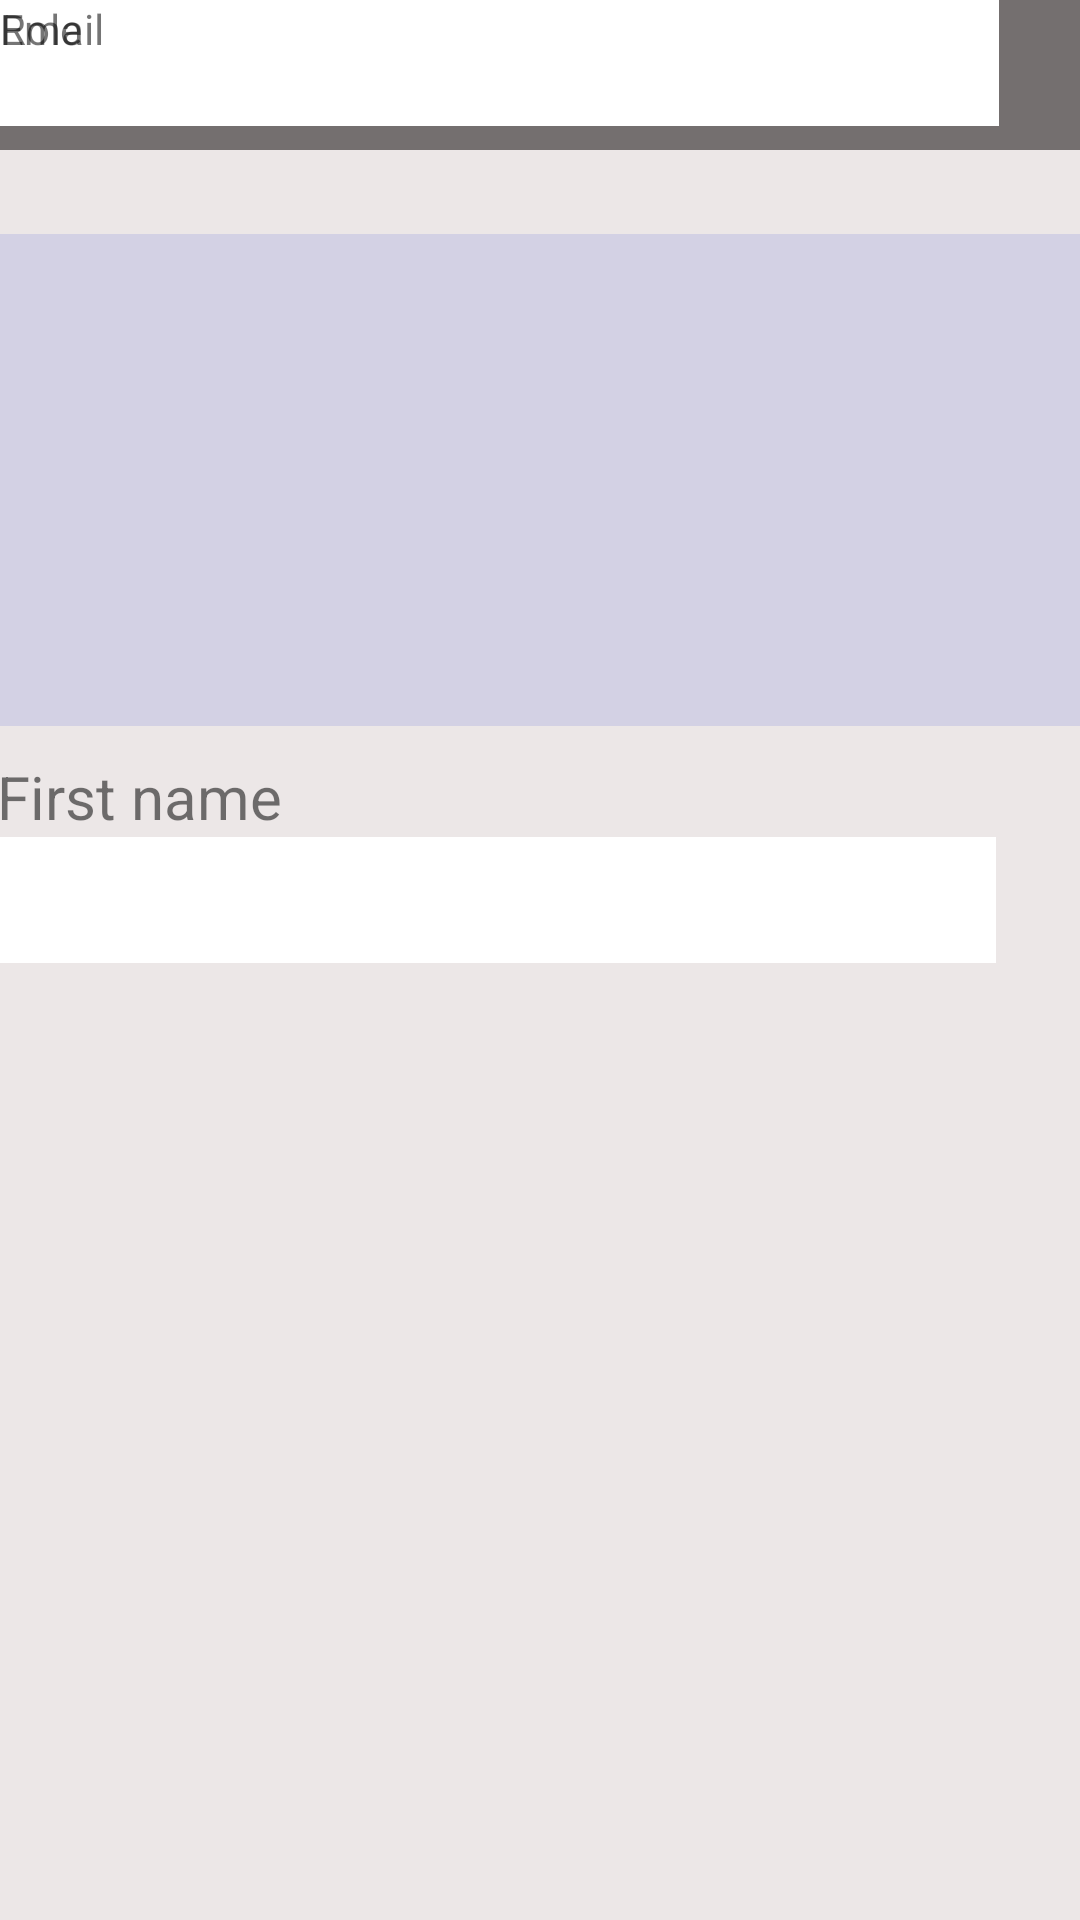

Produce the Android XML layout that renders to this screen, including the resource entries it uses.
<!-- AndroidManifest.xml: application theme Theme.FinalAttempt -->
<!-- res/layout/activity_view_and_edit_employee_details_admin.xml -->
<?xml version="1.0" encoding="utf-8"?>
<androidx.constraintlayout.widget.ConstraintLayout xmlns:android="http://schemas.android.com/apk/res/android"
    xmlns:app="http://schemas.android.com/apk/res-auto"
    xmlns:tools="http://schemas.android.com/tools"
    android:id="@+id/main"
    android:layout_width="match_parent"
    android:layout_height="match_parent"
    tools:context=".ViewAndEditEmployeeDetailsAdmin"
    android:background="@color/StandardBackGround">
    <TextView
        android:id="@+id/textView21"
        android:layout_width="match_parent"
        android:layout_height="50dp"
        android:background="@drawable/box"
        app:layout_constraintEnd_toEndOf="parent"
        app:layout_constraintStart_toStartOf="parent"
        app:layout_constraintTop_toTopOf="parent" />

    <TextView
        android:id="@+id/EmployeeIntro"
        android:layout_width="363dp"
        android:layout_height="164dp"
        android:layout_marginTop="28dp"
        android:textSize="25sp"
        android:background="@color/SecondaryBackGroundColour"
        app:layout_constraintEnd_toEndOf="parent"
        app:layout_constraintStart_toStartOf="parent"
        app:layout_constraintTop_toBottomOf="@+id/textView21" />

    <TextView
        android:id="@+id/textView67"
        android:layout_width="wrap_content"
        android:layout_height="wrap_content"
        android:text="First name"
        android:paddingTop="10dp"
        android:textSize="20sp"
        app:layout_constraintStart_toStartOf="@+id/EmployeeIntro"
        app:layout_constraintTop_toBottomOf="@+id/EmployeeIntro" />

    <TextView
        android:id="@+id/textView69"
        android:layout_width="wrap_content"
        android:layout_height="wrap_content"
        android:text="Last name: "
        tools:layout_editor_absoluteX="40dp"
        tools:layout_editor_absoluteY="358dp" />

    <TextView
        android:id="@+id/textView70"
        android:layout_width="wrap_content"
        android:layout_height="wrap_content"
        android:text="Hiring Date"
        tools:layout_editor_absoluteX="38dp"
        tools:layout_editor_absoluteY="455dp" />

    <TextView
        android:id="@+id/textView71"
        android:layout_width="333dp"
        android:layout_height="42dp"
        android:background="@color/white"
        tools:layout_editor_absoluteX="38dp"
        tools:layout_editor_absoluteY="308dp" />

    <TextView
        android:id="@+id/textView94"
        android:layout_width="333dp"
        android:layout_height="42dp"
        android:background="@color/white"
        tools:layout_editor_absoluteX="38dp"
        tools:layout_editor_absoluteY="392dp" />

    <TextView
        android:id="@+id/textView100"
        android:layout_width="333dp"
        android:layout_height="42dp"
        android:background="@color/white"
        tools:layout_editor_absoluteX="38dp"
        tools:layout_editor_absoluteY="489dp" />

    <TextView
        android:id="@+id/textView97"
        android:layout_width="333dp"
        android:layout_height="42dp"
        android:paddingTop="5dp"
        android:background="@color/white"
        app:layout_constraintStart_toStartOf="@+id/textView67"
        app:layout_constraintTop_toBottomOf="@+id/textView67" />

    <TextView
        android:id="@+id/textView106"
        android:layout_width="wrap_content"
        android:layout_height="wrap_content"
        android:text="Email"
        tools:layout_editor_absoluteX="40dp"
        tools:layout_editor_absoluteY="553dp" />

    <TextView
        android:id="@+id/textView107"
        android:layout_width="wrap_content"
        android:layout_height="wrap_content"
        android:text="Role"
        tools:layout_editor_absoluteX="36dp"
        tools:layout_editor_absoluteY="640dp" />

</androidx.constraintlayout.widget.ConstraintLayout>
<!-- resources referenced by this layout -->
<resources>
  <color name="SecondaryBackGroundColour">#D3D1E4</color>
  <color name="StandardBackGround">#ECE7E7</color>
  <color name="white">#FFFFFFFF</color>
  <!-- drawable box (drawable) -->
  <?xml version="1.0" encoding="utf-8"?>
  <selector xmlns:android="http://schemas.android.com/apk/res/android">
      <item>
          <shape android:shape="rectangle">
              <solid android:color="#746F6F"/>
  
          </shape>
      </item>
  
  </selector>
  <style name="Theme.FinalAttempt" parent="Base.Theme.FinalAttempt" />
  <style name="Base.Theme.FinalAttempt" parent="Theme.AppCompat.DayNight.NoActionBar">
          
          
      </style>
</resources>
